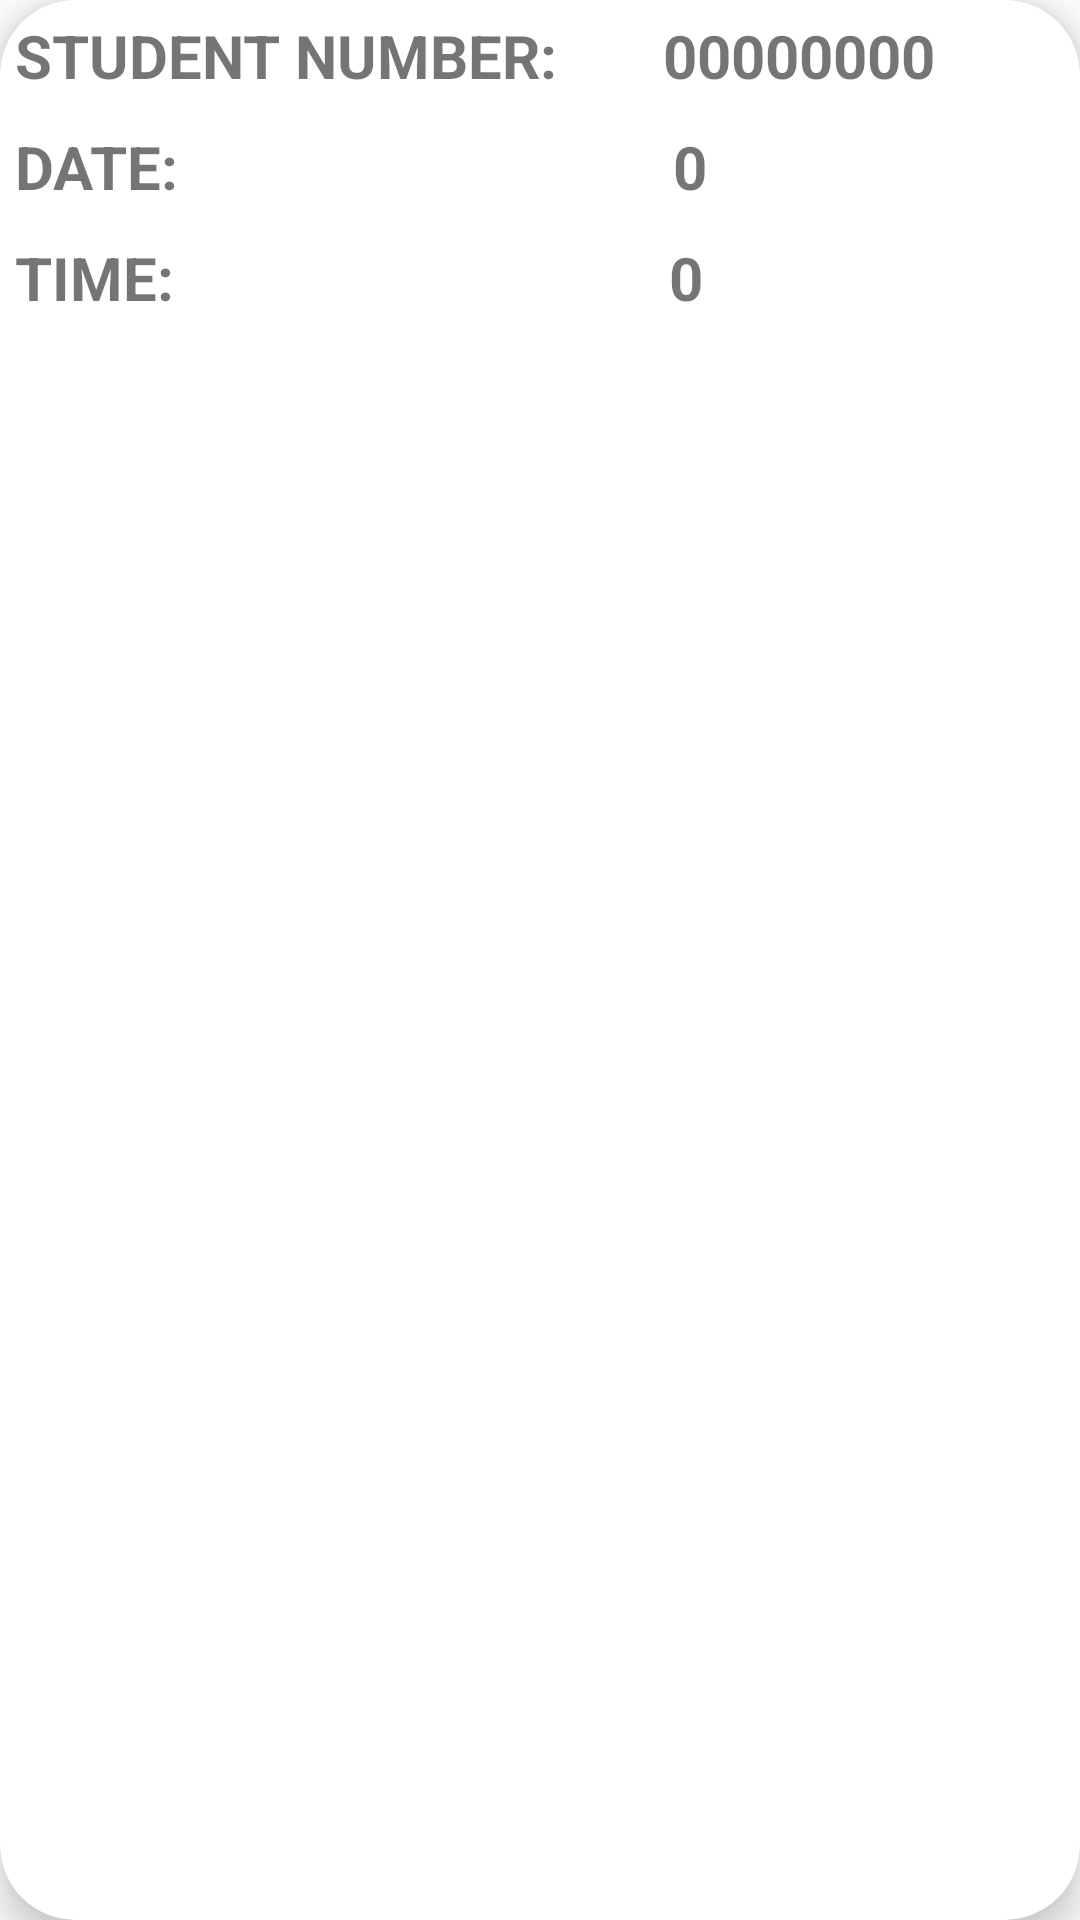

Reconstruct the res/layout file that produces this screen, plus the resources it refers to.
<!-- AndroidManifest.xml: application theme Theme.JiujitsuNWU -->
<!-- res/layout/item.xml -->
<?xml version="1.0" encoding="utf-8"?>
<androidx.cardview.widget.CardView xmlns:android="http://schemas.android.com/apk/res/android"
    android:layout_width="match_parent"
    android:layout_height="150dp"
    xmlns:app="http://schemas.android.com/apk/res-auto"
    app:cardElevation="8dp"
    app:cardCornerRadius="25dp"
    android:padding="10dp"
    android:layout_margin="10dp">


    <LinearLayout
        android:layout_width="match_parent"
        android:layout_height="wrap_content"
        android:orientation="vertical">

        <LinearLayout
            android:layout_width="match_parent"
            android:layout_height="wrap_content"
            android:orientation="horizontal">

            <TextView
                android:id="@+id/studentNumTxtVw"
                android:layout_width="wrap_content"
                android:layout_height="wrap_content"
                android:textStyle="bold"
                android:textSize="20dp"
                android:padding="5dp"
                android:text="STUDENT NUMBER: "/>

            <TextView
                android:id="@+id/student_NumTxtVw"
                android:layout_width="wrap_content"
                android:layout_height="wrap_content"
                android:textStyle="bold"
                android:textSize="20dp"
                android:padding="5dp"
                android:layout_marginStart="20dp"
                android:text="00000000"
                android:layout_marginLeft="20dp" />

        </LinearLayout>

        <LinearLayout
            android:layout_width="match_parent"
            android:layout_height="wrap_content"
            android:orientation="horizontal">

            <TextView
                android:id="@+id/dateTxt"
                android:layout_width="wrap_content"
                android:layout_height="wrap_content"
                android:textStyle="bold"
                android:textSize="20dp"
                android:padding="5dp"
                android:text="DATE: "/>

            <TextView
                android:id="@+id/dateTxtVw"
                android:layout_width="wrap_content"
                android:layout_height="wrap_content"
                android:textStyle="bold"
                android:textSize="20dp"
                android:layout_marginStart="20dp"
                android:text="                          0"
                android:padding="5dp"
                android:layout_marginLeft="20dp" />

        </LinearLayout>

        <LinearLayout
            android:layout_width="match_parent"
            android:layout_height="wrap_content"
            android:orientation="horizontal">

            <TextView
                android:id="@+id/timeTxt"
                android:layout_width="wrap_content"
                android:layout_height="wrap_content"
                android:textStyle="bold"
                android:textSize="20dp"
                android:padding="5dp"
                android:text="TIME: "/>

            <TextView
                android:id="@+id/timeTxtVw"
                android:layout_width="wrap_content"
                android:layout_height="wrap_content"
                android:textStyle="bold"
                android:textSize="20dp"
                android:layout_marginStart="20dp"
                android:text="                          0"
                android:padding="5dp"
                android:layout_marginLeft="20dp" />

        </LinearLayout>


    </LinearLayout>

</androidx.cardview.widget.CardView>
<!-- resources referenced by this layout -->
<resources>
  <style name="Theme.JiujitsuNWU" parent="Theme.MaterialComponents.DayNight.DarkActionBar">
          
          <item name="colorPrimary">@color/purple_500</item>
          <item name="colorPrimaryVariant">@color/purple_700</item>
          <item name="colorOnPrimary">@color/white</item>
          
          <item name="colorSecondary">@color/teal_200</item>
          <item name="colorSecondaryVariant">@color/teal_700</item>
          <item name="colorOnSecondary">@color/black</item>
          
          <item name="android:statusBarColor" tools:targetApi="l">?attr/colorPrimaryVariant</item>
          
      </style>
  <!-- not gathered from this repository: default colours our renderer supplied (Android Studio template values) -->
  <color name="purple_500">#FF6200EE</color>
  <color name="purple_700">#FF3700B3</color>
  <color name="teal_200">#FF03DAC5</color>
  <color name="teal_700">#FF018786</color>
  <color name="black">#FF000000</color>
  <color name="white">#FFFFFFFF</color>
</resources>
